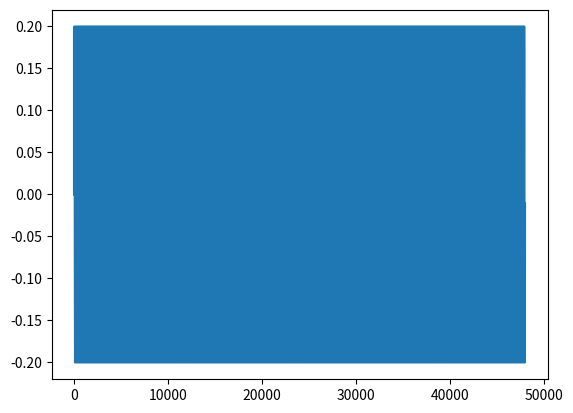

The matplotlib source for this figure:
#!/usr/bin/env python

import numpy as np
from scipy.io import wavfile
from matplotlib import pyplot as plt


FS  = 48000         # project sampling rate
F32 = np.float32    # useful alias


def iround(x):
    return int(round(x))


def getSinWav(freq, nsamp, amp=0.2):
    tx    = np.arange(nsamp)
    wav   = np.sin(2 * np.pi * freq / FS * tx) * amp
    return F32(wav)


def justSinWav():
    'just a simple sin wav (pure tone)'
    freq  = 400 #hz
    dur   = 1   #s
    nsamp = iround(FS * dur)
    wav   = getSinWav(freq, nsamp)
    plt.plot(wav)
    plt.show()
    wavfile.write('justSinWav.wav', FS, wav)


def seqManySinWavs():
    'multiple sin wavs of different freqs arranged sequentially'
    freq  = 200
    dur   = 0.5
    nsamp = iround(dur * FS)
    ratio = 6/5
    sil   = np.zeros(FS//10, dtype=F32)
    wavs  = [ sil ]
    for wid in range(5):
        wav = getSinWav(freq, nsamp)
        wavs.append(wav)
        wavs.append(sil)
        freq *= ratio
    wav = np.hstack(wavs)
    plt.plot(wav)
    plt.show()
    wavfile.write('seqManySinWavs.wav', FS, wav)


def basicRampUpDownEnvelope(attack, release):
    env1 = np.linspace(0, 1, attack)   # up
    env2 = np.linspace(1, 0, release)  # down
    env  = np.hstack((env1, env2))
    return F32(env)


def adsrEnvelope(attack, decay, sustain, release, sustainAmp=0.4):
    'ADSR env'
    env = [
        np.linspace(0, 1, attack),
        np.linspace(1, sustainAmp, decay),
        np.zeros(sustain) + sustainAmp,
        np.linspace(sustainAmp, 0, release)
    ]
    env = np.hstack(env)
    return F32(env)


def adsrFadeEnvelope(attack, decay, sustain, release, sustainAmp=0.4, fade=4):
    '''
    similar to adsr, but with slow exponential decay during sustain.
    this captures behavior of a plucked string
    '''
    env = [
        np.linspace(0, 1, attack),
        np.linspace(1, sustainAmp, decay),
        np.exp(-np.linspace(0, fade, sustain)) * sustainAmp,
        np.linspace(np.exp(-fade) * sustainAmp, 0, release)
    ]
    env = np.hstack(env)
    return F32(env)


def seqManySinWavsWithEnv():
    'multiple sin wavs of different freqs arranged in seq (with env)'
    freq  = 400
    ratio = 6/5
    sil   = np.zeros(FS//10, dtype=F32)
    wavs  = [ sil ]
    envType = 3
    if envType == 1:        # 1 basic ramp env
        dur     = 1
        nsamp   = iround(dur * FS)
        attack  = iround(0.01 * FS)
        release = nsamp - attack
        env   = basicRampUpDownEnvelope(attack, release)
    elif envType == 2:      # 2 adsr env
        a, d, s, r =  (iround(0.01 * FS), iround(0.15 * FS),
                       iround(1 * FS),    iround(0.03 * FS))
        env = adsrEnvelope(a, d, s, r)
    elif envType == 3:      # 3 edsr env with fade during sustain
        a, d, s, r =  (iround(0.01 * FS), iround(0.15 * FS),
                       iround(1 * FS),    iround(0.03 * FS))
        env = adsrFadeEnvelope(a, d, s, r, sustainAmp=0.4, fade=4)
    plt.plot(env)
    plt.show()
    for wid in range(5):
        wav = getSinWav(freq, len(env))
        wav *= env
        wavs.append(wav)
        wavs.append(sil)
        freq *= ratio
    wav = np.hstack(wavs)
    plt.plot(wav)
    plt.show()
    wavfile.write('seqManySinWavsWithEnv.wav', FS, wav)


def additiveSynth(freq, dur, vol):
    '''
    returns a synthesized sound by adding several partials
    freq : frequency of fundamental (in Hz)
    dur  : duration in seconds (only controls sustain)
    vol  : volume (linear)
    '''
    harlim   = 40
    harjump  = 5

    attack   = iround(0.003 * FS)
    decay    = iround(0.10  * FS)
    sustain  = iround(dur   * FS)
    release  = iround(0.04  * FS)

    combined   = 0
    for har in range(1, harlim, harjump):
        fhar = freq * har           # frequency for the partial
        if fhar > FS * 0.4:         # respect nyquist (0.4 being safe)
            break
        fade = 4 + 0.25 * har       # fade depends on the partial har
        amp  = (har+2) ** -2.5      # amplitude depends on partial har
        env  = adsrFadeEnvelope(attack, decay, sustain, release,
                                sustainAmp=0.4, fade=fade)
        partial = getSinWav(fhar, len(env), amp=amp) * env
        combined = combined + partial

    ret = combined / abs(combined).max() * 0.5 * vol
    return ret


def seqManyMuliHarmonicWav():
    'multiple additiveSynth output'
    freq  = 220
    ratio = 6/5
    sil   = np.zeros(FS//10, dtype=F32)
    wavs  = [ sil ]
    for wid in range(10):
        wav = additiveSynth(freq, 2, 1)
        wavs.append(wav)
        wavs.append(sil)
        freq *= ratio
    wav = np.hstack(wavs)
    wavfile.write('seqManyMuliHarmonicWav.wav', FS, wav)


def main():
    justSinWav()
    #seqManySinWavs()
    #seqManySinWavsWithEnv()
    #seqManyMuliHarmonicWav()


if __name__ == '__main__':
    main()


# DISCLAIMER:
# -> Only very basic ideas are explored here
# -> I am not presenting anything new or original
# -> Consider this as a fairly good starting point
#    (rather than a `gold standard`)

